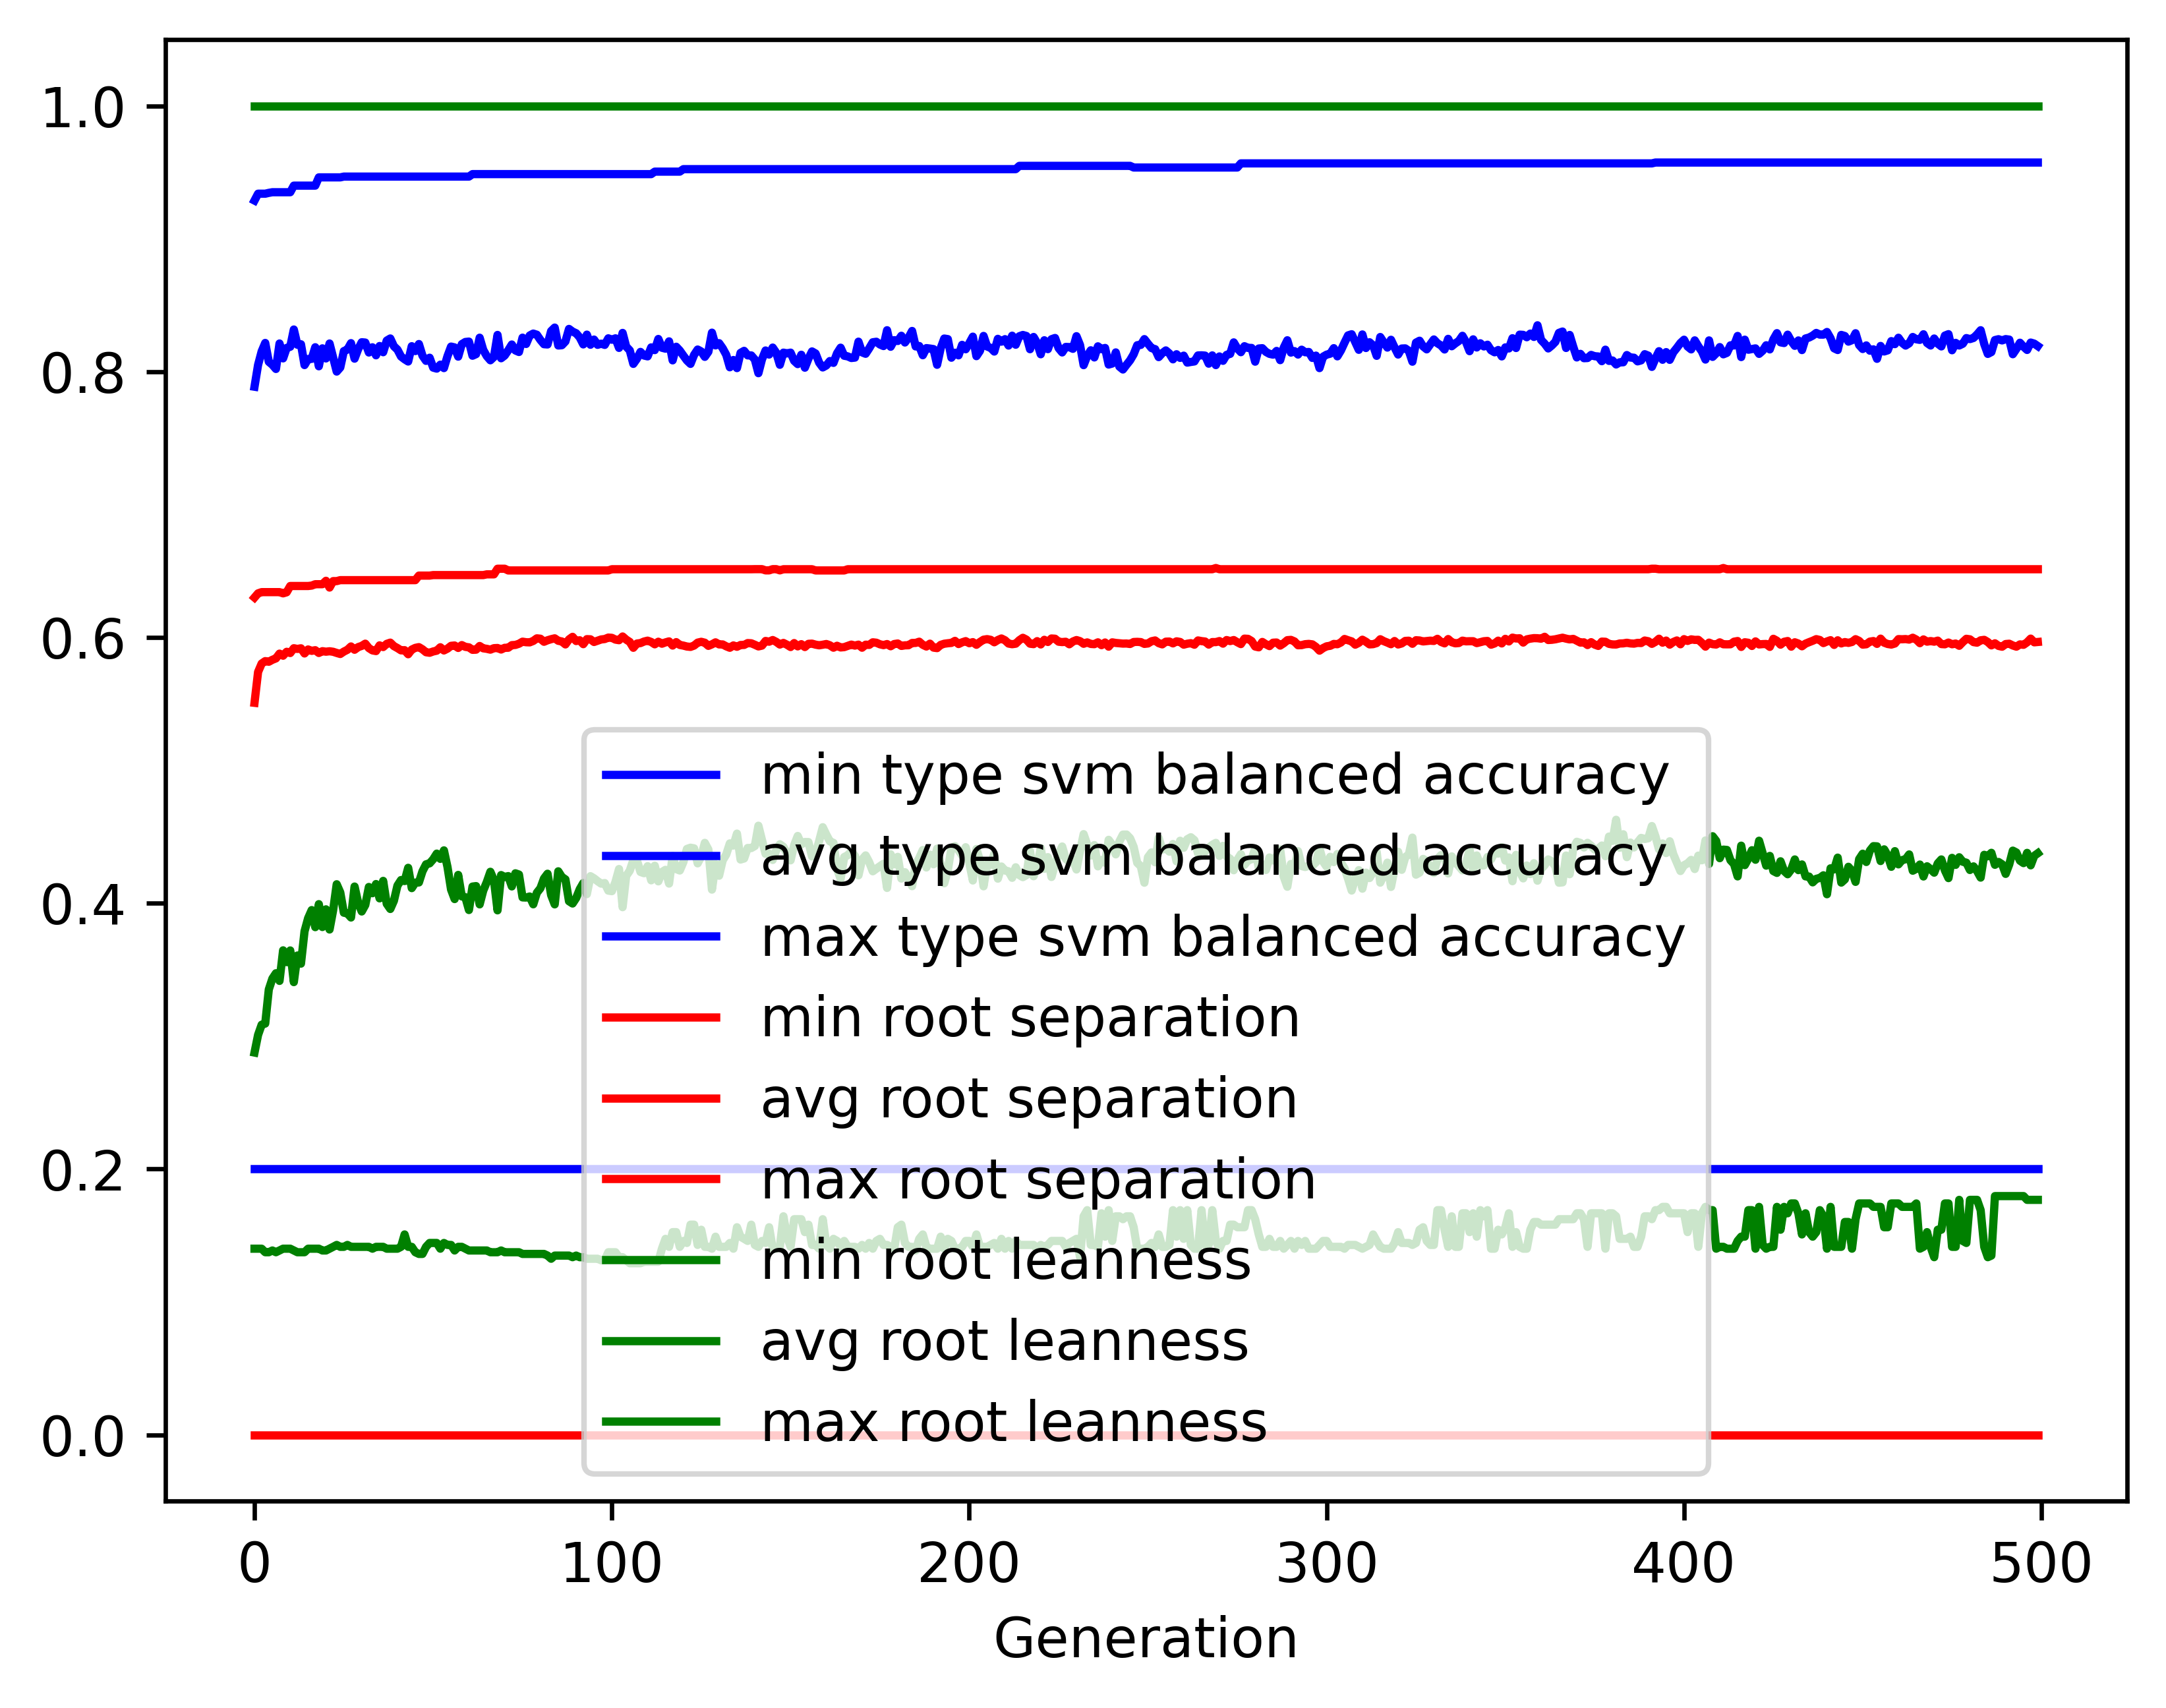

The table this chart was drawn from, first rows:
gen, evals, gen_feats, explored, type svm balanced accuracy_min, type svm balanced accuracy_avg, type svm balanced accuracy_max, type svm balanced accuracy_std, root separation_min, root separation_avg, root separation_max, root separation_std, root leanness_min, root leanness_avg, root leanness_max, root leanness_std
0, 500, 414, 414, 0.2, 0.7886, 0.9288, 0.1583, 0.0, 0.5508, 0.63, 0.1084, 0.14, 0.2876, 1.0, 0.1787
1, 658, 635, 636, 0.2, 0.8051, 0.9339, 0.1208, 0.0, 0.574, 0.6332, 0.04364, 0.14, 0.3009, 1.0, 0.1338
2, 728, 651, 830, 0.2, 0.8152, 0.9339, 0.0991, 0.0, 0.5803, 0.6341, 0.0392, 0.14, 0.3085, 1.0, 0.1294
3, 739, 678, 1030, 0.2, 0.8216, 0.9339, 0.1, 0.0, 0.5822, 0.6341, 0.03803, 0.1374, 0.3094, 1.0, 0.1296
4, 717, 688, 1219, 0.2, 0.8074, 0.9345, 0.1012, 0.0, 0.5817, 0.6341, 0.03782, 0.1374, 0.3351, 1.0, 0.134
5, 709, 717, 1410, 0.2, 0.8051, 0.935, 0.1041, 0.0, 0.5831, 0.6341, 0.03802, 0.1387, 0.3433, 1.0, 0.1392
6, 716, 756, 1606, 0.2, 0.802, 0.935, 0.1177, 0.0, 0.5842, 0.6341, 0.04079, 0.1374, 0.3473, 1.0, 0.1559
7, 713, 759, 1792, 0.2, 0.8212, 0.935, 0.0965, 0.0, 0.5878, 0.6341, 0.03566, 0.1387, 0.3415, 1.0, 0.14
8, 712, 736, 1941, 0.2, 0.81, 0.935, 0.0998, 0.0, 0.5862, 0.6332, 0.03628, 0.14, 0.3645, 1.0, 0.1465
9, 733, 753, 2093, 0.2, 0.8178, 0.935, 0.09837, 0.0, 0.5892, 0.634, 0.03666, 0.14, 0.3557, 1.0, 0.1463
10, 710, 790, 2266, 0.2, 0.8187, 0.935, 0.09598, 0.0, 0.5883, 0.6387, 0.03659, 0.14, 0.3645, 1.0, 0.1446
11, 747, 755, 2406, 0.2, 0.8317, 0.9399, 0.09236, 0.0, 0.5919, 0.6387, 0.03689, 0.1387, 0.3406, 1.0, 0.1444
12, 712, 779, 2540, 0.2, 0.8202, 0.9399, 0.09477, 0.0, 0.5913, 0.6387, 0.03757, 0.1374, 0.3606, 1.0, 0.1464
13, 715, 806, 2690, 0.2, 0.8206, 0.9399, 0.1031, 0.0, 0.5918, 0.6387, 0.03905, 0.1374, 0.3545, 1.0, 0.1535
14, 697, 773, 2818, 0.2, 0.8049, 0.9399, 0.1186, 0.0, 0.5879, 0.6387, 0.04274, 0.1374, 0.3789, 1.0, 0.1629
15, 696, 805, 2957, 0.2, 0.8095, 0.9399, 0.1028, 0.0, 0.5909, 0.6387, 0.03859, 0.14, 0.3887, 1.0, 0.146
16, 705, 809, 3097, 0.2, 0.8096, 0.9399, 0.09791, 0.0, 0.5899, 0.639, 0.03832, 0.14, 0.3948, 1.0, 0.1388
17, 739, 777, 3206, 0.2, 0.8183, 0.9399, 0.09676, 0.0, 0.5904, 0.64, 0.03798, 0.14, 0.382, 1.0, 0.1419
18, 703, 784, 3313, 0.2, 0.804, 0.9462, 0.1111, 0.0, 0.5883, 0.64, 0.0415, 0.14, 0.3993, 1.0, 0.1486
19, 704, 787, 3414, 0.2, 0.8175, 0.9462, 0.1042, 0.0, 0.5896, 0.64, 0.04006, 0.1387, 0.3821, 1.0, 0.1545
20, 699, 784, 3519, 0.2, 0.8099, 0.9462, 0.1108, 0.0, 0.5892, 0.6426, 0.04059, 0.1387, 0.3954, 1.0, 0.1601
21, 708, 787, 3635, 0.2, 0.8212, 0.9462, 0.1064, 0.0, 0.5896, 0.6375, 0.03989, 0.14, 0.3802, 1.0, 0.1571
22, 712, 808, 3716, 0.2, 0.8107, 0.9462, 0.1081, 0.0, 0.5892, 0.6424, 0.04102, 0.1414, 0.3947, 1.0, 0.1548
23, 702, 774, 3798, 0.2, 0.8, 0.9462, 0.1109, 0.0, 0.5883, 0.6424, 0.04054, 0.1429, 0.4143, 1.0, 0.15
24, 698, 808, 3881, 0.2, 0.8031, 0.9462, 0.1179, 0.0, 0.5875, 0.6431, 0.04138, 0.1414, 0.4081, 1.0, 0.1587
25, 716, 769, 3957, 0.2, 0.8155, 0.9467, 0.1109, 0.0, 0.5893, 0.6431, 0.04149, 0.1414, 0.3928, 1.0, 0.1607
26, 704, 783, 4033, 0.2, 0.8166, 0.9467, 0.1111, 0.0, 0.5907, 0.6431, 0.04108, 0.1429, 0.3923, 1.0, 0.1632
27, 721, 791, 4118, 0.2, 0.8214, 0.9467, 0.1045, 0.0, 0.5932, 0.6431, 0.04154, 0.1414, 0.3892, 1.0, 0.1596
28, 707, 771, 4193, 0.2, 0.8097, 0.9467, 0.1068, 0.0, 0.5907, 0.6431, 0.04127, 0.1414, 0.4125, 1.0, 0.1531
29, 700, 781, 4262, 0.2, 0.8169, 0.9467, 0.1036, 0.0, 0.5927, 0.6431, 0.0413, 0.1414, 0.4004, 1.0, 0.1531
30, 700, 806, 4329, 0.2, 0.8221, 0.9467, 0.1042, 0.0, 0.5936, 0.6431, 0.04104, 0.1414, 0.3938, 1.0, 0.1561
31, 685, 751, 4391, 0.2, 0.8219, 0.9467, 0.1005, 0.0, 0.5953, 0.6431, 0.04067, 0.1414, 0.3987, 1.0, 0.1487
32, 688, 798, 4453, 0.2, 0.8144, 0.9467, 0.1059, 0.0, 0.592, 0.6431, 0.04155, 0.1414, 0.4122, 1.0, 0.1516
33, 691, 809, 4521, 0.2, 0.8183, 0.9467, 0.1046, 0.0, 0.5902, 0.6431, 0.04081, 0.14, 0.4075, 1.0, 0.1575
34, 702, 771, 4578, 0.2, 0.8123, 0.9467, 0.111, 0.0, 0.5897, 0.6431, 0.04214, 0.1414, 0.4144, 1.0, 0.1603
35, 700, 787, 4624, 0.2, 0.8193, 0.9467, 0.1015, 0.0, 0.594, 0.6431, 0.04011, 0.1414, 0.4036, 1.0, 0.1535
36, 697, 757, 4675, 0.2, 0.8146, 0.9467, 0.1036, 0.0, 0.5927, 0.6431, 0.04084, 0.1414, 0.4168, 1.0, 0.1496
37, 706, 780, 4725, 0.2, 0.8233, 0.9467, 0.1014, 0.0, 0.5951, 0.6431, 0.04154, 0.14, 0.3996, 1.0, 0.1553
38, 697, 793, 4771, 0.2, 0.8249, 0.9467, 0.1024, 0.0, 0.5961, 0.6431, 0.04082, 0.14, 0.3957, 1.0, 0.1579
39, 675, 766, 4808, 0.2, 0.8191, 0.9467, 0.1114, 0.0, 0.5935, 0.6431, 0.04255, 0.14, 0.4018, 1.0, 0.1624
40, 677, 806, 4850, 0.2, 0.8165, 0.9467, 0.1105, 0.0, 0.592, 0.6431, 0.04118, 0.14, 0.4133, 1.0, 0.1541
41, 690, 818, 4901, 0.2, 0.8114, 0.9467, 0.1177, 0.0, 0.5903, 0.6431, 0.04366, 0.1414, 0.4174, 1.0, 0.157
42, 674, 811, 4941, 0.2, 0.8093, 0.9467, 0.1207, 0.0, 0.5904, 0.6431, 0.04427, 0.1508, 0.4167, 1.0, 0.16
43, 674, 825, 4992, 0.2, 0.8076, 0.9467, 0.1178, 0.0, 0.5873, 0.6431, 0.04279, 0.1414, 0.4266, 1.0, 0.1575
44, 678, 794, 5044, 0.2, 0.8191, 0.9467, 0.109, 0.0, 0.5908, 0.6431, 0.0417, 0.1414, 0.4114, 1.0, 0.1583
45, 670, 779, 5086, 0.2, 0.8155, 0.9467, 0.1142, 0.0, 0.5921, 0.6431, 0.04224, 0.1374, 0.4155, 1.0, 0.1613
46, 685, 797, 5120, 0.2, 0.8208, 0.9467, 0.1054, 0.0, 0.5927, 0.6465, 0.04071, 0.1361, 0.4156, 1.0, 0.1533
47, 685, 797, 5154, 0.2, 0.812, 0.9467, 0.1111, 0.0, 0.591, 0.6465, 0.04156, 0.1361, 0.424, 1.0, 0.1553
48, 693, 797, 5189, 0.2, 0.8081, 0.9467, 0.1162, 0.0, 0.5888, 0.6465, 0.0426, 0.1414, 0.4292, 1.0, 0.1616
49, 698, 758, 5216, 0.2, 0.8105, 0.9467, 0.1104, 0.0, 0.5884, 0.6465, 0.04198, 0.1443, 0.43, 1.0, 0.1529
50, 689, 789, 5248, 0.2, 0.803, 0.9467, 0.1164, 0.0, 0.5894, 0.6469, 0.04399, 0.1443, 0.4331, 1.0, 0.1589
51, 674, 778, 5284, 0.2, 0.8023, 0.9467, 0.1139, 0.0, 0.59, 0.6469, 0.04327, 0.1443, 0.4373, 1.0, 0.153
52, 688, 772, 5308, 0.2, 0.8052, 0.9467, 0.1095, 0.0, 0.5926, 0.6469, 0.04182, 0.14, 0.4334, 1.0, 0.1489
53, 680, 757, 5327, 0.2, 0.8026, 0.9467, 0.1122, 0.0, 0.5902, 0.6469, 0.04293, 0.1443, 0.4398, 1.0, 0.152
54, 695, 790, 5356, 0.2, 0.8116, 0.9467, 0.1096, 0.0, 0.5916, 0.6469, 0.0419, 0.1429, 0.4272, 1.0, 0.1542
55, 687, 785, 5378, 0.2, 0.8188, 0.9467, 0.1118, 0.0, 0.5937, 0.6469, 0.04237, 0.1429, 0.4103, 1.0, 0.1553
56, 696, 793, 5394, 0.2, 0.8182, 0.9467, 0.1151, 0.0, 0.5939, 0.6469, 0.04288, 0.1387, 0.4031, 1.0, 0.1723
57, 693, 792, 5408, 0.2, 0.8113, 0.9467, 0.1116, 0.0, 0.5921, 0.6469, 0.04241, 0.1414, 0.4213, 1.0, 0.1615
58, 697, 794, 5425, 0.2, 0.8207, 0.9467, 0.1049, 0.0, 0.5942, 0.6469, 0.04135, 0.1414, 0.4051, 1.0, 0.1576
59, 677, 824, 5440, 0.2, 0.8223, 0.9467, 0.1112, 0.0, 0.5929, 0.6469, 0.04246, 0.14, 0.4045, 1.0, 0.1661
... 440 more rows
